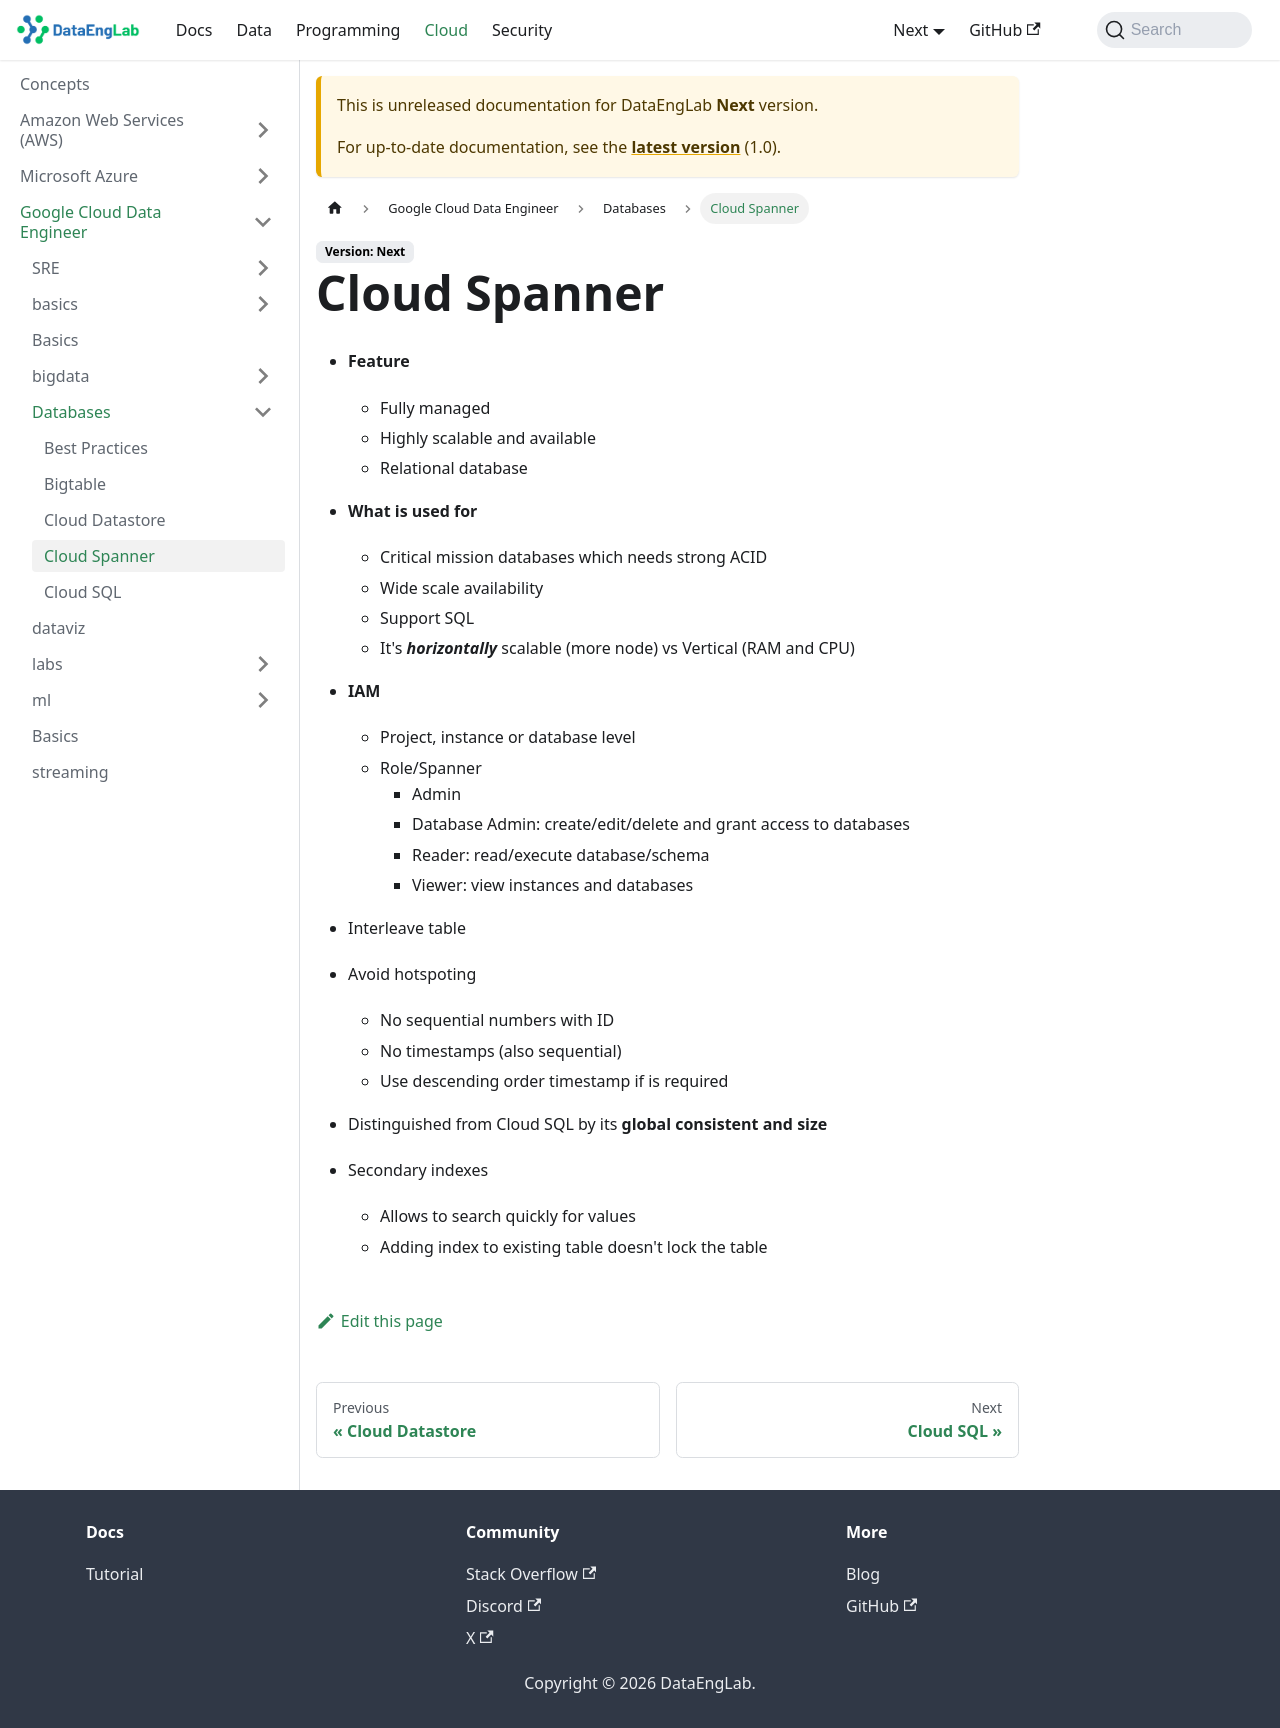

repository: Massipssa/Docs · page: docs/next/cloud/gcp/databases/spanner/index.html · generator: mkdocs


# Cloud Spanner

- **Feature**
    - Fully managed
    - Highly scalable and available
    - Relational database
- **What is used for**
    - Mission critical databases which needs strong ACID
    - Wide scale availability
    - Support SQL
    - It's ***horizontaly*** scalable (more node) vs Vertical (RAM and CPU)
- **IAM**
    - Project, instance or database level
    - Role/Spanner
        - Admin
        - Database Admin: create/edit/delete and grant access to databases
        - Reader: read/execute database/schema
        - Viewer: view instances and databases
- Interleave table
- Avoid hotspoting
    - No sequential numbers with ID
    - No timestamps (also sequential)
    - Use descenfing order timestamp if is required

- Distingued from Cloud SQL by its **global consistent and size**
- Secondry indexes
    - Allows to search quickly for values
    - Adding index to existing table doesn't lock the table
